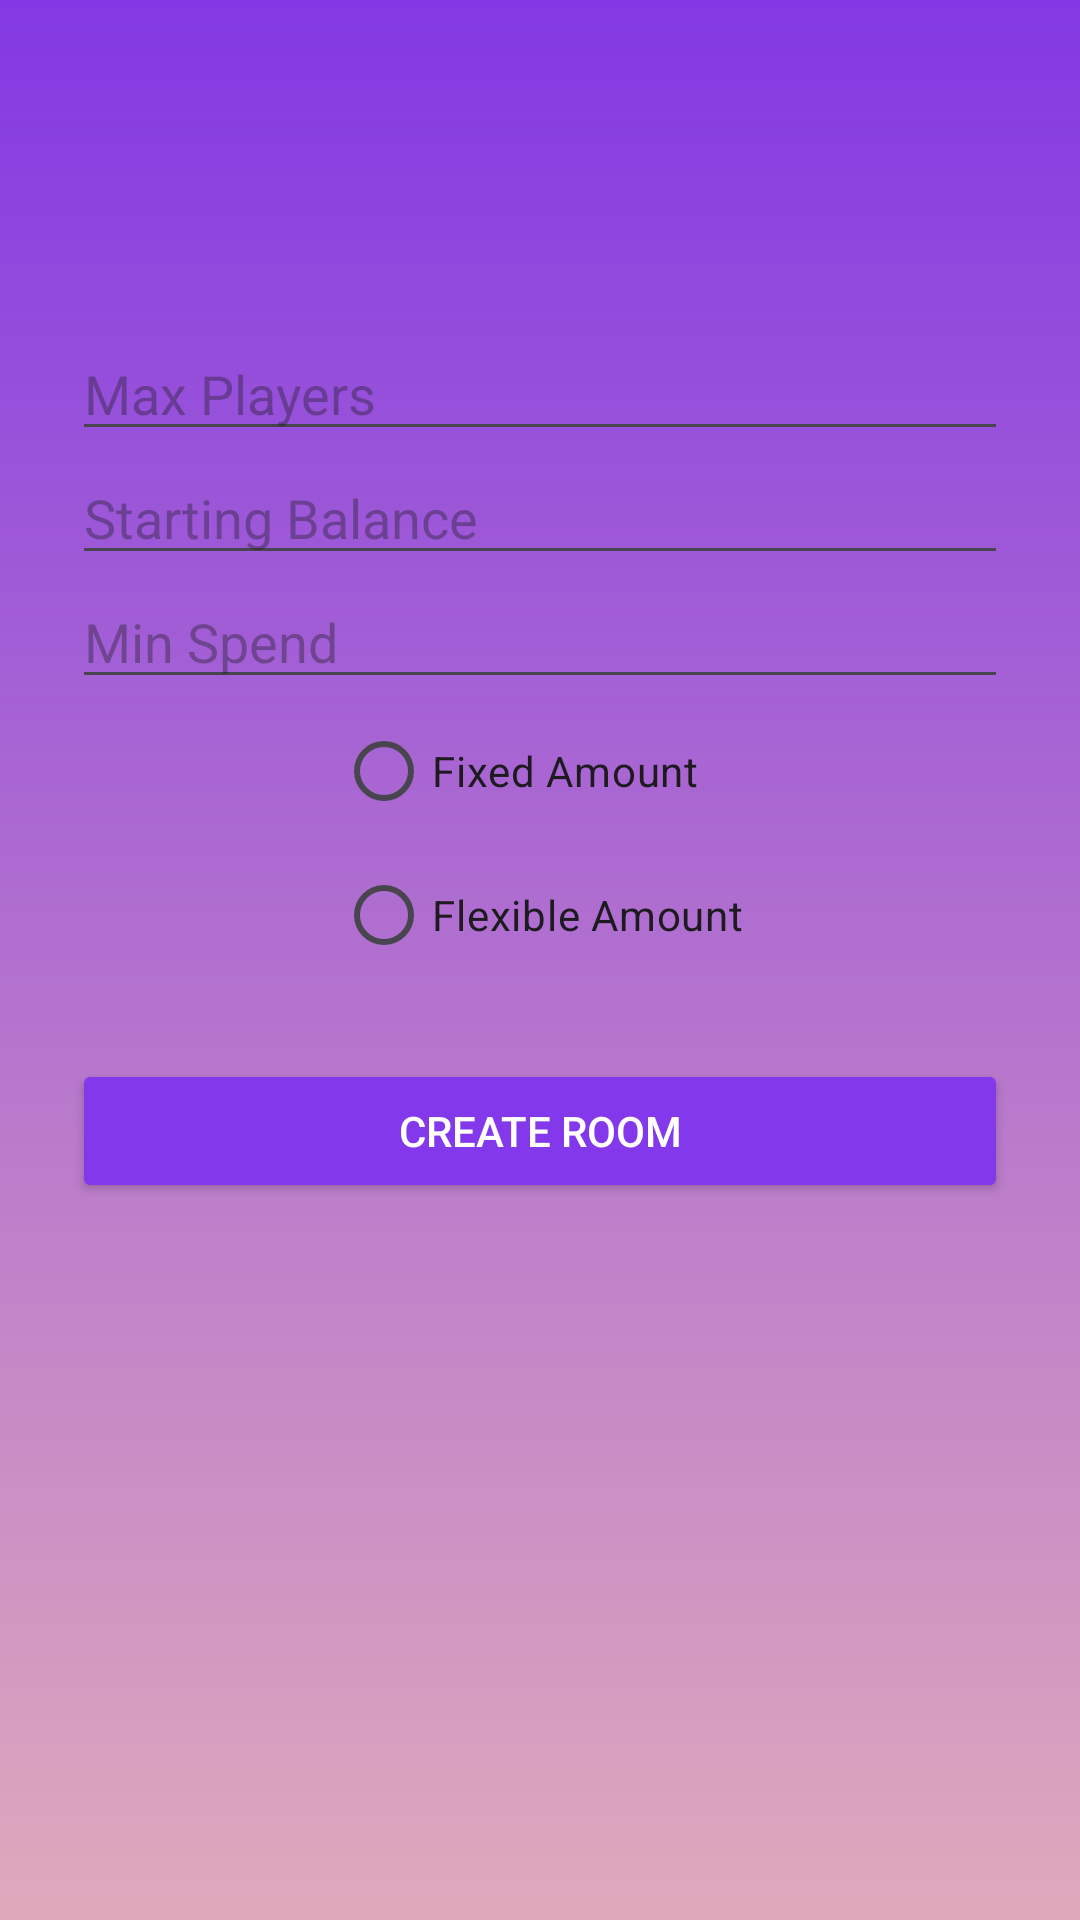

This screen was rendered from an Android layout file. Write that file and the resources it references.
<!-- AndroidManifest.xml: application theme Theme.VirtualChips -->
<!-- res/layout/activity_create_room.xml -->
<?xml version="1.0" encoding="utf-8"?>
<ScrollView xmlns:android="http://schemas.android.com/apk/res/android"
    xmlns:app="http://schemas.android.com/apk/res-auto"
    android:layout_width="match_parent"
    android:layout_height="match_parent"
    android:background="@drawable/bg_gradient_main">

    <androidx.constraintlayout.widget.ConstraintLayout
        android:layout_width="match_parent"
        android:layout_height="wrap_content"
        android:padding="24dp">

        <EditText
            android:id="@+id/etMaxPlayers"
            android:layout_width="0dp"
            android:layout_height="wrap_content"
            android:hint="Max Players"
            android:inputType="number"
            android:textColor="@color/black"
            app:layout_constraintBottom_toBottomOf="parent"
            app:layout_constraintEnd_toEndOf="parent"
            app:layout_constraintHorizontal_bias="0.0"
            app:layout_constraintStart_toStartOf="parent"
            app:layout_constraintTop_toTopOf="parent"
            app:layout_constraintVertical_bias="0.253" />

        <EditText
            android:id="@+id/etStartingBalance"
            android:layout_width="0dp"
            android:layout_height="wrap_content"
            android:hint="Starting Balance"
            android:inputType="number"
            app:layout_constraintTop_toBottomOf="@id/etMaxPlayers"
            app:layout_constraintStart_toStartOf="parent"
            app:layout_constraintEnd_toEndOf="parent"/>

        <EditText
            android:id="@+id/etMinSpend"
            android:layout_width="0dp"
            android:layout_height="wrap_content"
            android:hint="Min Spend"
            android:inputType="number"
            app:layout_constraintTop_toBottomOf="@id/etStartingBalance"
            app:layout_constraintStart_toStartOf="parent"
            app:layout_constraintEnd_toEndOf="parent"/>


        <RadioGroup
            android:id="@+id/rgMode"
            android:layout_width="wrap_content"
            android:layout_height="wrap_content"
            app:layout_constraintEnd_toEndOf="parent"
            app:layout_constraintStart_toStartOf="parent"
            app:layout_constraintTop_toBottomOf="@+id/etMinSpend">

            <RadioButton
                android:id="@+id/rbFixed"
                android:layout_width="wrap_content"
                android:layout_height="wrap_content"
                android:text="Fixed Amount" />

            <RadioButton
                android:id="@+id/rbFlexible"
                android:layout_width="wrap_content"
                android:layout_height="wrap_content"
                android:text="Flexible Amount" />

        </RadioGroup>

        <Button
            android:id="@+id/btnCreateRoom"
            android:layout_width="0dp"
            android:layout_height="wrap_content"
            android:text="Create Room"
            android:textColor="@color/white"
            android:backgroundTint="#8338ec"
            app:layout_constraintTop_toBottomOf="@id/rgMode"
            app:layout_constraintStart_toStartOf="parent"
            app:layout_constraintEnd_toEndOf="parent"
            android:layout_marginTop="24dp"/>

    </androidx.constraintlayout.widget.ConstraintLayout>
</ScrollView>
<!-- resources referenced by this layout -->
<resources>
  <!-- drawable bg_gradient_main (drawable) -->
  <?xml version="1.0" encoding="utf-8"?>
  <shape xmlns:android="http://schemas.android.com/apk/res/android">
      <gradient
          android:type="linear"
          android:angle="270"
          android:startColor="#8338e3"
          android:endColor="#e0a9bb"/>
  </shape>
  <style name="Theme.VirtualChips" parent="Base.Theme.VirtualChips" />
  <style name="Base.Theme.VirtualChips" parent="Theme.Material3.DayNight.NoActionBar">
          
          
      </style>
  <!-- not gathered from this repository: default colours our renderer supplied (Android Studio template values) -->
  <color name="black">#FF000000</color>
  <color name="white">#FFFFFFFF</color>
</resources>
